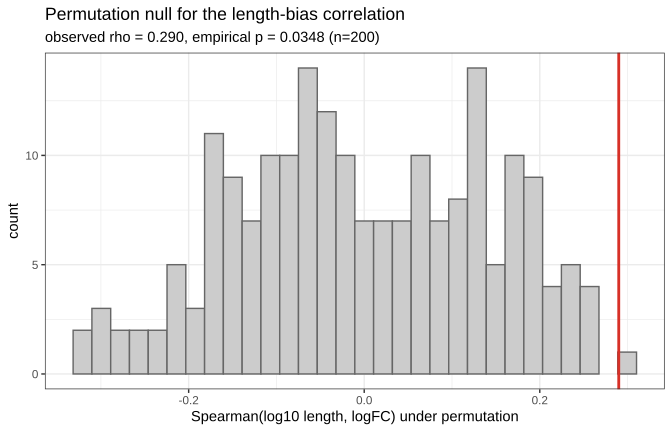

Data behind this chart, as committed beside it:
metric	value
observed_rho	0.29
empirical_p_two_sided	0.03483
n_perm	200
null_mean	-0.002034
null_sd	0.1432
null_min	-0.3165
null_max	0.3039
